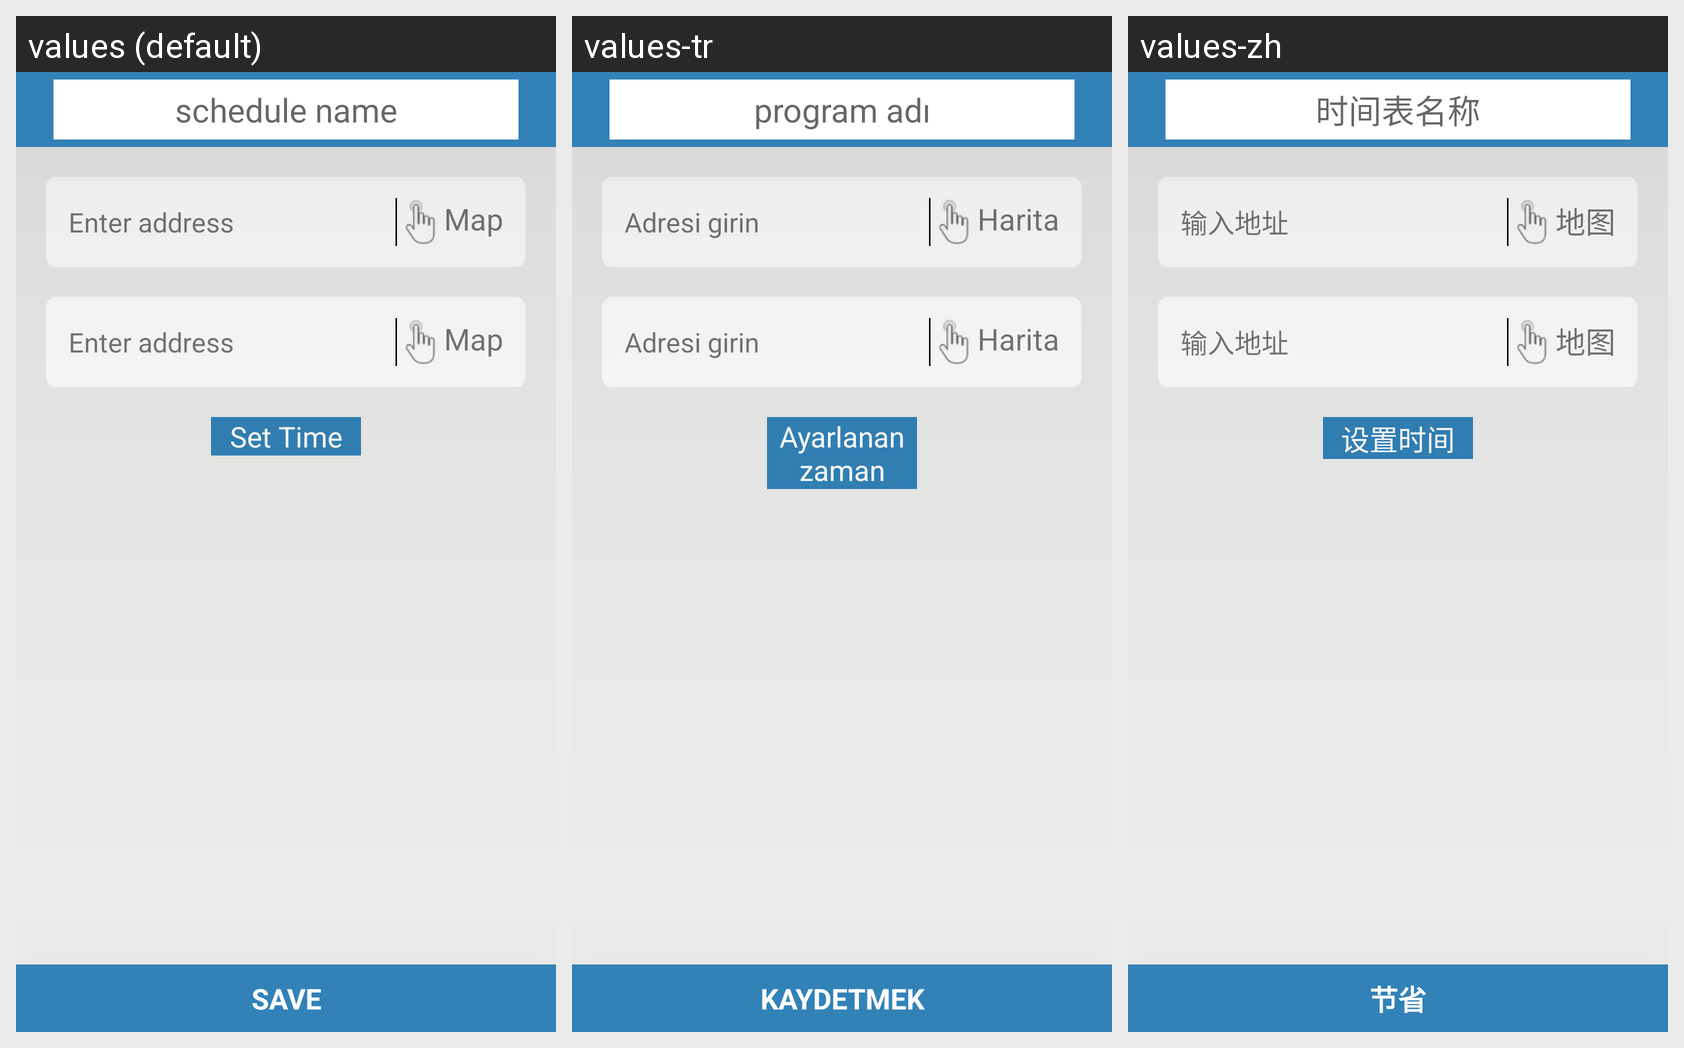

Translations of the strings shown on this Android screen, per locale in the grid:
Android screen res/layout/activity_plan_setting.xml rendered under 3 locales, left to right: values (default), values-tr, values-zh. Device: Nexus 5 (rendered at 1080×1920; each locale shown at half size, 540×960, under a caption strip naming it); theme Theme.Navigation.
Other locales in the repository, not shown: values-ar, values-de, values-es, values-fr, values-pt, values-uk.
Strings drawn on this screen, with the default value and each locale's value (text and hints the layout hard-codes, and strings that could not be matched under every locale, appear in the picture but are not listed):

schedule_name
  values: schedule name
  values-tr: program adı
  values-zh: 时间表名称

enter_address
  values: Enter address
  values-tr: Adresi girin
  values-zh: 输入地址

map
  values: Map
  values-tr: Harita
  values-zh: 地图

set_time
  values: Set Time
  values-tr: Ayarlanan zaman
  values-zh: 设置时间

save
  values: SAVE
  values-tr: KAYDETMEK
  values-zh: 节省
